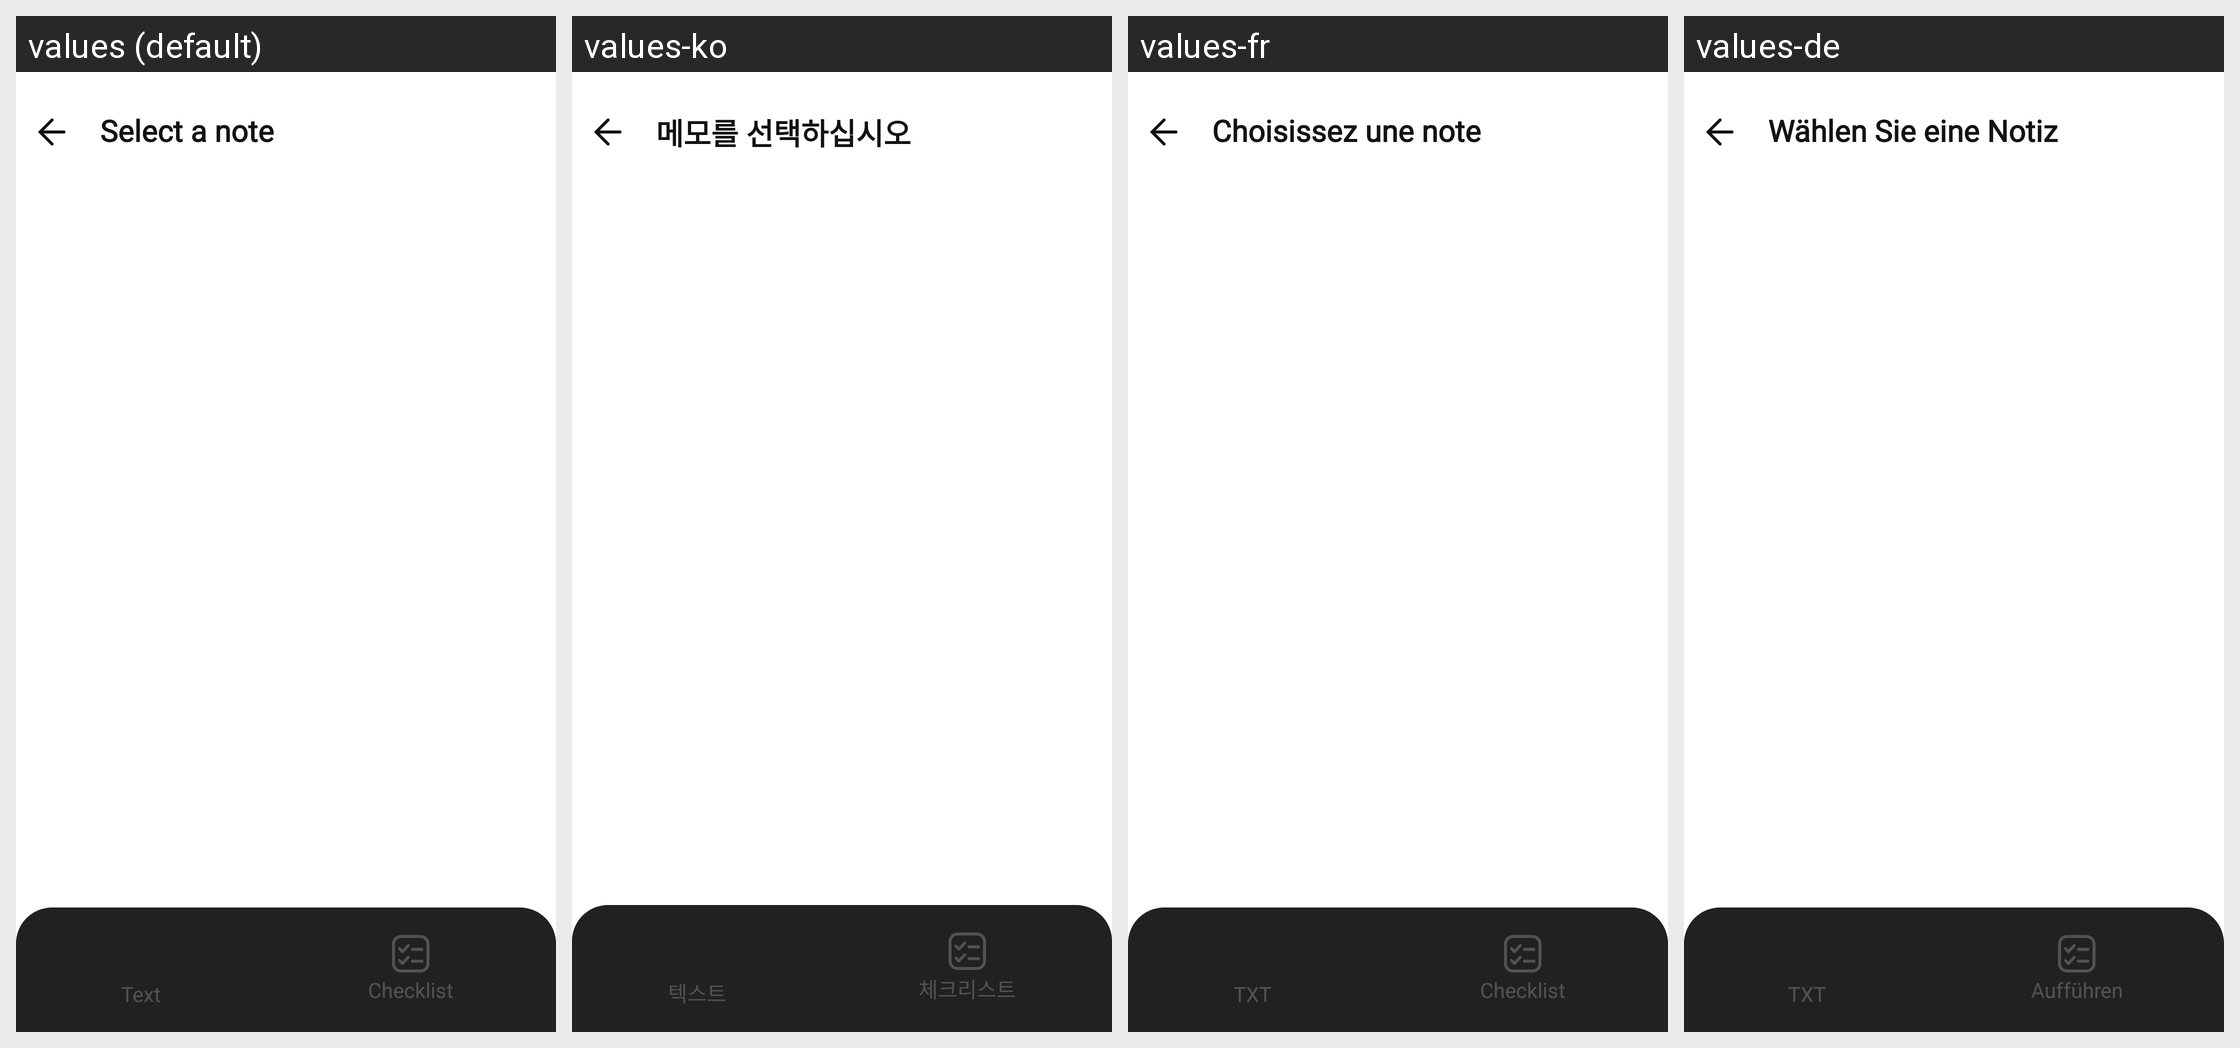

The Android screen above is rendered under several locales of the same app. Produce the string resources it draws, with the default and per-locale values.
Android screen res/layout/fragment_list_note_add_widget.xml rendered under 4 locales, left to right: values (default), values-ko, values-fr, values-de. Device: Nexus 5 (rendered at 1080×1920; each locale shown at half size, 540×960, under a caption strip naming it); theme Theme.AppCompat.
Other locales in the repository, not shown: values-es, values-in, values-ja, values-pt, values-ru, values-th, values-tr.
Strings drawn on this screen, with the default value and each locale's value (text and hints the layout hard-codes, and strings that could not be matched under every locale, appear in the picture but are not listed):

selectANote
  values: Select a note
  values-ko: 메모를 선택하십시오
  values-fr: Choisissez une note
  values-de: Wählen Sie eine Notiz

textLabel
  values: Text
  values-ko: 텍스트
  values-fr: TXT
  values-de: TXT

checklistLabel
  values: Checklist
  values-ko: 체크리스트
  values-fr: Checklist
  values-de: Aufführen
